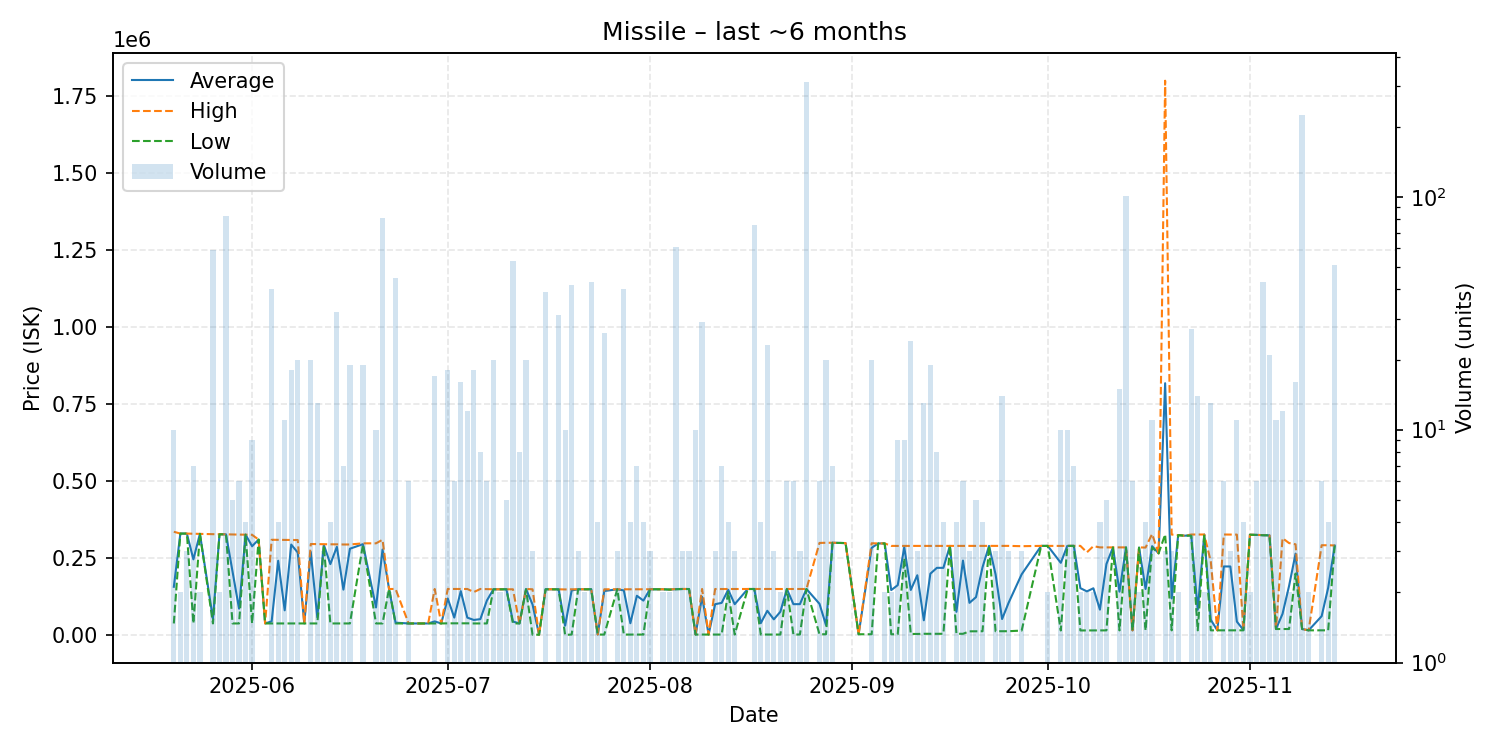

Data behind this chart, as committed beside it:
date, average, highest, lowest, order_count, volume
2025-05-20, 157110, 335700, 38070, 10, 10
2025-05-21, 329900, 329900, 329900, 2, 2
2025-05-22, 329800, 329800, 329800, 2, 3
2025-05-23, 246189, 329300, 38110, 6, 7
2025-05-24, 329050, 329100, 329000, 2, 2
2025-05-26, 52786, 327900, 38100, 5, 59
2025-05-27, 327600, 327700, 327500, 2, 2
2025-05-28, 327305, 327400, 327300, 5, 83
2025-05-29, 206000, 326900, 38100, 5, 5
2025-05-30, 86167, 326500, 38100, 3, 6
2025-05-31, 326300, 326300, 326300, 2, 4
2025-06-01, 288844, 325700, 38100, 5, 9
2025-06-02, 310300, 310300, 310300, 1, 1
2025-06-03, 38110, 38110, 38110, 1, 1
2025-06-04, 44890, 309700, 38100, 4, 40
2025-06-05, 241650, 309500, 38100, 3, 4
2025-06-06, 80691, 309450, 38100, 5, 11
2025-06-07, 294206, 309300, 38100, 7, 18
2025-06-08, 268256, 308900, 38110, 9, 20
2025-06-09, 38110, 38110, 38110, 1, 1
2025-06-10, 270232, 296000, 38120, 6, 20
2025-06-11, 57908, 295600, 38100, 2, 13
2025-06-12, 293500, 295250, 290000, 3, 3
2025-06-13, 230775, 295000, 38100, 4, 4
2025-06-14, 286919, 294900, 38100, 6, 32
2025-06-15, 147929, 294400, 38100, 5, 7
2025-06-16, 280700, 294400, 38100, 5, 19
2025-06-18, 295474, 298200, 294500, 3, 19
2025-06-20, 90120, 298200, 38100, 3, 10
2025-06-21, 278047, 309700, 38100, 8, 81
2025-06-22, 150000, 150000, 150000, 2, 2
2025-06-23, 40587, 150000, 38100, 4, 45
2025-06-25, 38100, 38100, 38100, 2, 6
2025-06-28, 38100, 38100, 38100, 1, 1
2025-06-29, 44682, 150000, 38100, 4, 17
2025-06-30, 38100, 38100, 38100, 1, 1
2025-07-01, 119028, 150000, 38500, 5, 18
2025-07-02, 57083, 150000, 38500, 2, 6
2025-07-03, 143031, 150000, 38500, 4, 16
2025-07-04, 57050, 150000, 38500, 4, 12
2025-07-05, 49422, 140000, 38100, 4, 18
2025-07-06, 52088, 150000, 38100, 4, 8
2025-07-07, 112367, 149500, 38100, 4, 6
2025-07-08, 148925, 149000, 148900, 3, 20
2025-07-09, 149000, 149000, 149000, 2, 2
2025-07-10, 149000, 149000, 149000, 3, 5
2025-07-11, 44377, 149000, 38100, 3, 53
2025-07-12, 38100, 38100, 38100, 1, 8
2025-07-13, 149800, 150000, 149000, 4, 20
2025-07-14, 99833, 149000, 1500, 2, 3
2025-07-15, 1500, 1500, 1500, 1, 1
2025-07-16, 149000, 149000, 149000, 2, 39
2025-07-17, 149000, 149000, 149000, 1, 1
2025-07-18, 148984, 149000, 148500, 2, 31
2025-07-19, 30801, 148500, 1000, 6, 10
2025-07-20, 145333, 149000, 2003, 5, 42
2025-07-21, 149000, 149000, 149000, 3, 3
2025-07-22, 149000, 149000, 149000, 2, 2
2025-07-23, 149000, 149000, 149000, 3, 43
2025-07-24, 2006, 2006, 2006, 2, 4
... 102 more rows
